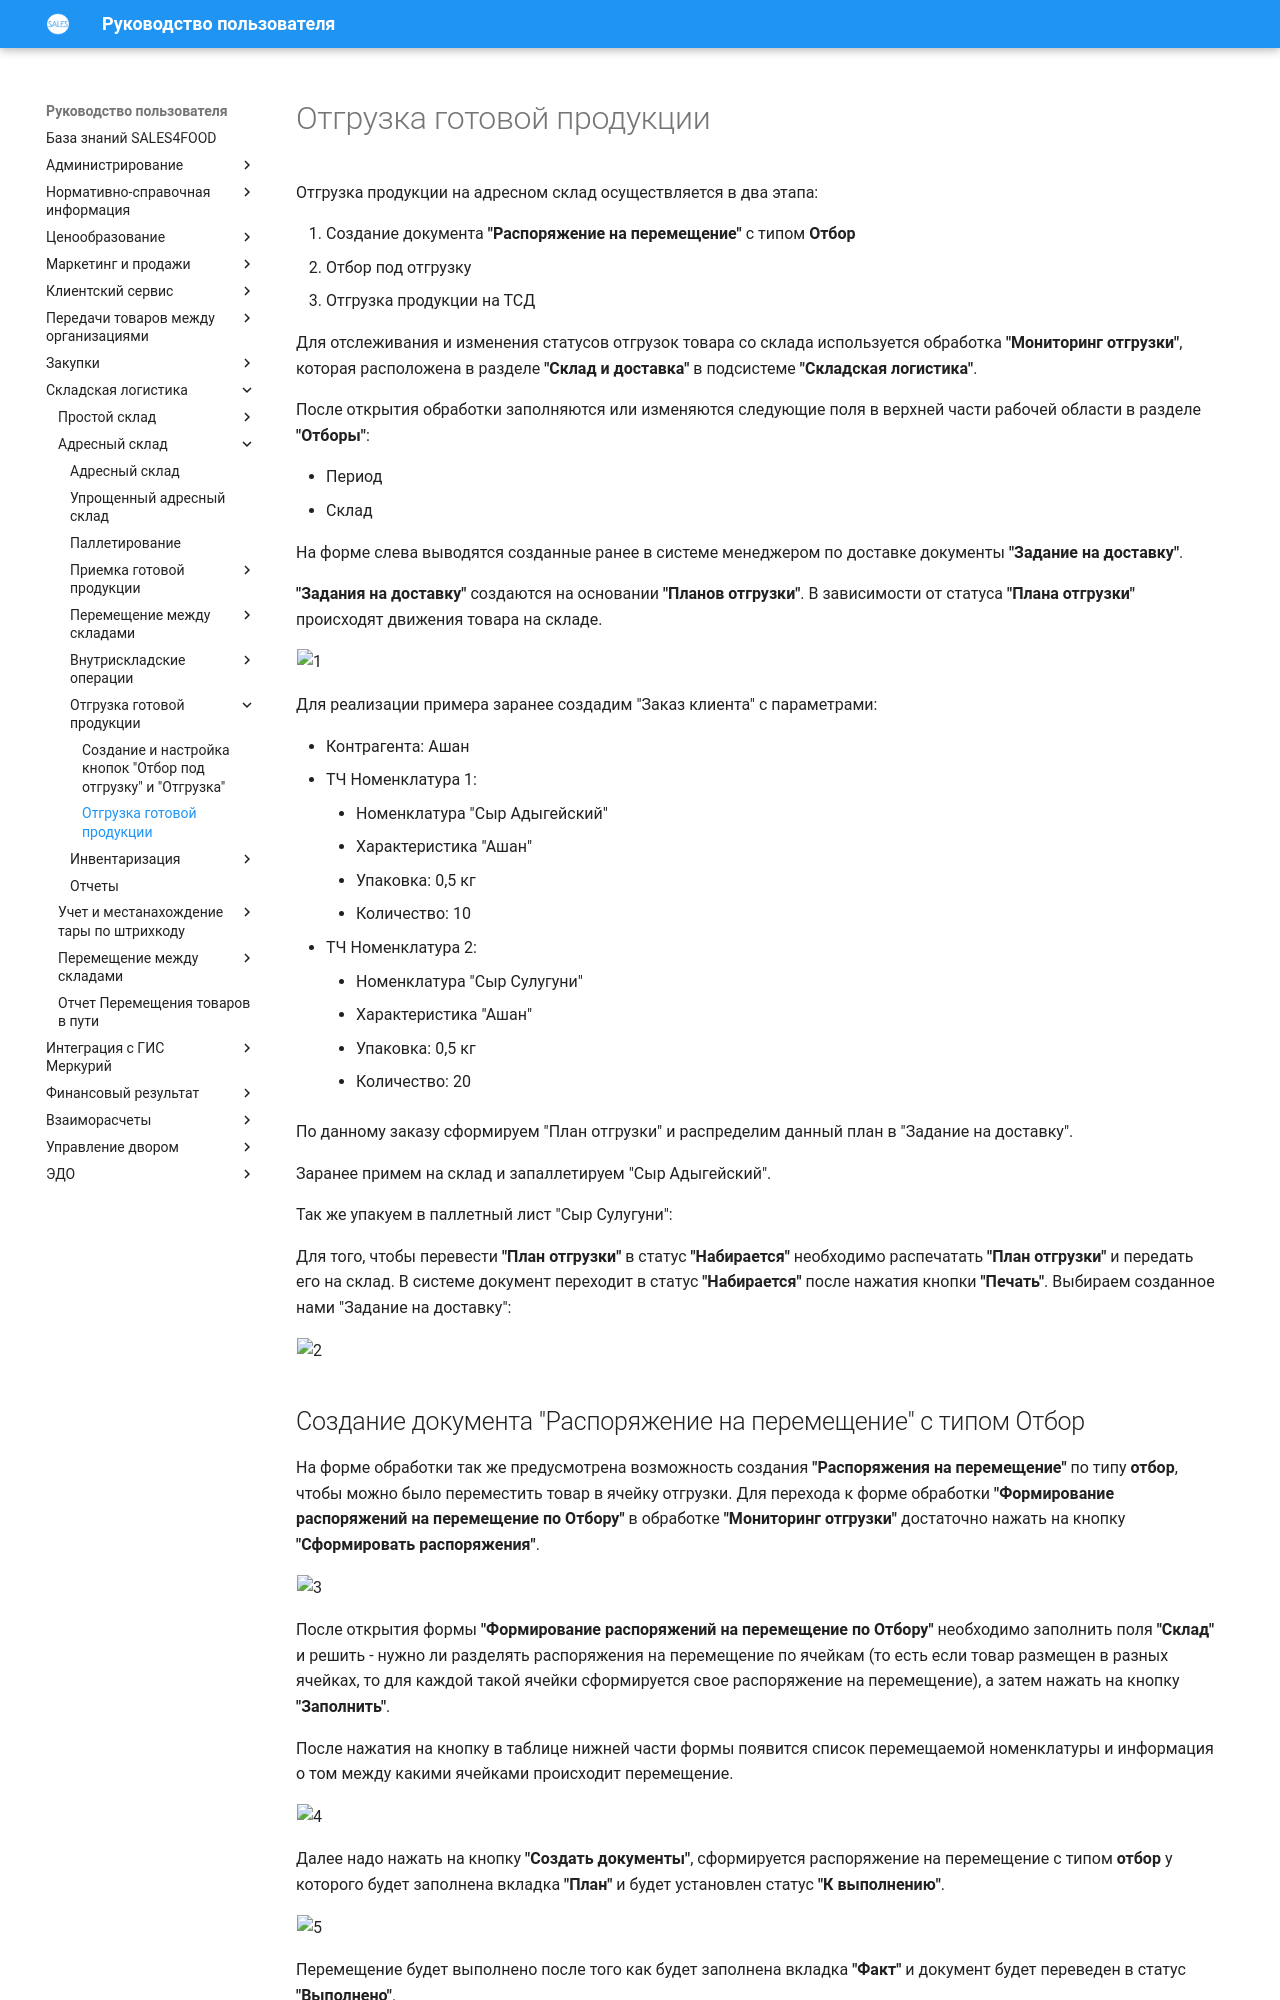

repository: Konstanta-it/sales4food · page: Warehouse/AddressWarehouse/Otgruzka/OtgruzkaNaTCD/index.html · generator: mkdocs

# Отгрузка готовой продукции

Отгрузка продукции на адресном склад осуществляется в два этапа:

1. Создание документа **"Распоряжение на перемещение"** с типом **Отбор**
2. Отбор под отгрузку
3. Отгрузка продукции на ТСД

Для отслеживания и изменения статусов отгрузок товара со склада используется обработка **"Мониторинг отгрузки"**, которая расположена в разделе **"Склад и доставка"** в подсистеме **"Складская логистика"**.

После открытия обработки заполняются или изменяются следующие поля в верхней части рабочей области в разделе **"Отборы"**:

- Период
- Склад

На форме слева выводятся созданные ранее в системе менеджером по доставке документы **"Задание на доставку"**.

**"Задания на доставку"** создаются на основании **"Планов отгрузки"**. В зависимости от статуса **"Плана отгрузки"** происходят движения товара на складе.

![1](OtgruzkaNaTCD.assets/1.png)

Для реализации примера заранее создадим "Заказ клиента" с параметрами:

- Контрагента: Ашан
- ТЧ Номенклатура 1:
    - Номенклатура "Сыр Адыгейский"
    - Характеристика "Ашан"
    - Упаковка: 0,5 кг
    - Количество: 10

- ТЧ Номенклатура 2:
    - Номенклатура "Сыр Сулугуни"
    - Характеристика "Ашан"
    - Упаковка: 0,5 кг
    - Количество: 20

По данному заказу сформируем "План отгрузки" и распределим данный план в "Задание на доставку". 

Заранее примем на склад и запаллетируем "Сыр Адыгейский".

Так же упакуем в паллетный лист "Сыр Сулугуни":

Для того, чтобы перевести **"План отгрузки"** в статус **"Набирается"** необходимо распечатать **"План отгрузки"** и передать его на склад. В системе документ переходит в статус **"Набирается"** после нажатия кнопки **"Печать"**. Выбираем созданное нами "Задание на доставку":

![2](OtgruzkaNaTCD.assets/2.png)

<h2> Создание документа "Распоряжение на перемещение" с типом Отбор </h2>

На форме обработки так же предусмотрена возможность создания **"Распоряжения на перемещение"** по типу **отбор**, чтобы можно было переместить товар в ячейку отгрузки. Для перехода к форме обработки **"Формирование распоряжений на перемещение по Отбору"** в обработке **"Мониторинг отгрузки"** достаточно нажать на кнопку **"Сформировать распоряжения"**.

![3](OtgruzkaNaTCD.assets/3.png)

После открытия формы **"Формирование распоряжений на перемещение по Отбору"** необходимо заполнить поля **"Склад"** и решить - нужно ли разделять распоряжения на перемещение по ячейкам (то есть если товар размещен в разных ячейках, то для каждой такой ячейки сформируется свое распоряжение на перемещение), а затем нажать на кнопку **"Заполнить"**. 

После нажатия на кнопку в таблице нижней части формы появится список перемещаемой номенклатуры и информация о том между какими ячейками происходит перемещение.

![4](OtgruzkaNaTCD.assets/4.png)

Далее надо нажать на кнопку **"Создать документы"**, сформируется распоряжение на перемещение с типом **отбор** у которого будет заполнена вкладка **"План"** и будет установлен статус **"К выполнению"**.
